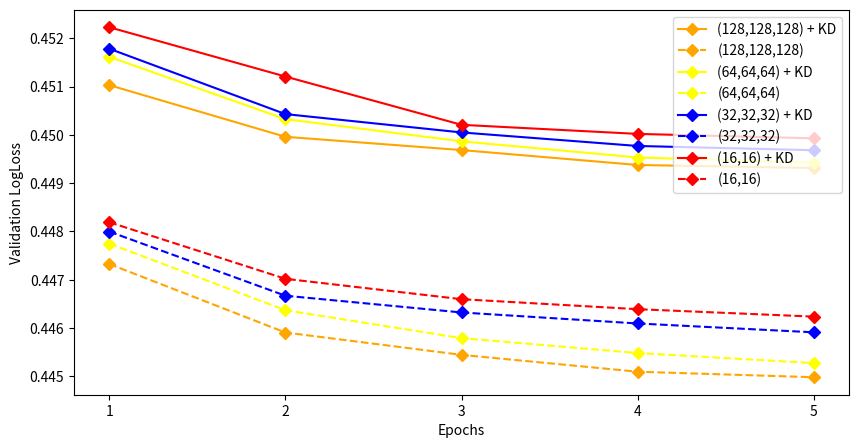

Python code for this plot: (Note: this script raises an exception after producing the figure.)
import matplotlib.pyplot as plt
import numpy as np


def plot_kd_val_loss():
    epochs = np.arange(1, 6)
    val_losses_128_student = [0.451030, 0.449960, 0.449685, 0.449376, 0.449314]
    val_losses_128_small = [0.447326, 0.445907, 0.445444, 0.445095, 0.444981]
    val_losses_64_student = [0.451616,0.450325, 0.449866, 0.449531, 0.449425]
    val_losses_64_small = [0.447748, 0.446368, 0.445790, 0.445482, 0.445273]
    val_losses_32_student = [0.451784, 0.450430, 0.450050, 0.449770, 0.449682]
    val_losses_32_small = [0.447997, 0.446669, 0.446322, 0.446094, 0.445911]
    val_losses_16_student = [0.452229, 0.451208, 0.450208, 0.450020, 0.449928]
    val_losses_16_small = [0.448191, 0.447019, 0.446597, 0.446390, 0.446236]

    plt.figure(figsize=(10, 5))
    plt.plot(epochs, val_losses_128_student, label="(128,128,128) + KD", color="orange", marker='D')
    plt.plot(epochs, val_losses_128_small, label="(128,128,128)", linestyle="dashed", color="orange", marker='D')
    plt.plot(epochs, val_losses_64_student, label="(64,64,64) + KD", color="yellow", marker='D')
    plt.plot(epochs, val_losses_64_small, label="(64,64,64)", linestyle="dashed", color="yellow", marker='D')
    plt.plot(epochs, val_losses_32_student, label="(32,32,32) + KD", color="blue", marker='D')
    plt.plot(epochs, val_losses_32_small, label="(32,32,32)", linestyle="dashed", color="blue", marker='D')
    plt.plot(epochs, val_losses_16_student, label="(16,16) + KD", color="red", marker='D')
    plt.plot(epochs, val_losses_16_small, label="(16,16)", linestyle="dashed", color="red", marker='D')
    plt.xlabel("Epochs")
    plt.xticks(np.arange(1, 6, 1.0))
    plt.ylabel("Validation LogLoss")
    plt.legend()
    plt.savefig('figures/kd_val_loss.png', dpi=300)
    plt.show()


def plot_latency_vs_auc_quantization():
    latency = [44.724, 8.524, 11.139, 14.047]
    auc = [0.8077, 0.8076, 0.8076, 0.8073]

    fig, ax1 = plt.subplots()

    color = 'black'
    ax1.set_xlabel('Model')
    ax1.set_ylabel('Latency (ms)', color=color)
    ax1.tick_params(axis='y', labelcolor=color)
    plt.bar(np.arange(len(latency)), height=latency, color=['lawngreen', 'lightseagreen', 'royalblue', 'blueviolet'])
    plt.xticks(np.arange(len(latency)), ['Original', 'Dynamic', 'Static', 'QAT'])

    ax1.set_axisbelow(True)
    ax1.yaxis.grid(color='gray', linestyle='dashed')
    ax1.xaxis.grid(color='gray', linestyle='dashed')

    ax2 = ax1.twinx()  # instantiate a second axes that shares the same x-axis

    color = 'tab:red'
    ax2.set_ylabel('AUC', color=color)  # we already handled the x-label with ax1
    ax2.plot(auc, color=color, marker='D')
    ax2.set_yticks(np.arange(min(auc), max(auc)+0.0001, 0.0001))
    ax2.tick_params(axis='y', labelcolor=color)

    fig.tight_layout()  # otherwise the right y-label is slightly clipped
    fig.savefig('figures/quant_latency.png', dpi=300)
    plt.show()


def plot_latency_vs_auc_qr():
    latency = [6.388, 44.724, 31.444, 25.028]
    auc = [0.8050, 0.8077, 0.8062, 0.8039]

    fig, ax1 = plt.subplots()

    color = 'black'
    ax1.set_xlabel('Model')
    ax1.set_ylabel('Latency (ms)', color=color)
    ax1.tick_params(axis='y', labelcolor=color)
    plt.bar(np.arange(len(latency)), height=latency, color=['orange', 'lawngreen', 'lightseagreen', 'royalblue'])
    plt.xticks(np.arange(len(latency)), ['FwFM', 'DeepFwFM', 'QR (4)', 'QR (16)'])

    ax1.set_axisbelow(True)
    ax1.yaxis.grid(color='gray', linestyle='dashed')
    ax1.xaxis.grid(color='gray', linestyle='dashed')

    ax2 = ax1.twinx()  # instantiate a second axes that shares the same x-axis

    color = 'tab:red'
    ax2.set_ylabel('AUC', color=color)  # we already handled the x-label with ax1
    ax2.plot(auc, color=color, marker='D')
    ax2.set_yticks(np.arange(min(auc), max(auc)+0.001, 0.001))
    ax2.tick_params(axis='y', labelcolor=color)

    fig.tight_layout()  # otherwise the right y-label is slightly clipped
    fig.savefig('figures/qr_latency.png', dpi=300)
    plt.show()


def plot_latency_vs_auc():
    latency = [6.388, 44.724, 31.444, 25.028, 8.524, 11.139, 14.047]
    auc = [0.8050, 0.8077, 0.8062, 0.8039, 0.8076, 0.8076, 0.8073]

    fig, ax1 = plt.subplots(figsize=(10, 5))

    color = 'black'
    ax1.set_xlabel('Model')
    ax1.set_ylabel('Latency (ms)', color=color)
    ax1.tick_params(axis='y', labelcolor=color)
    plt.bar(np.arange(len(latency)), height=latency, color=['orange', 'green', 'navy', 'royalblue', 'indigo', 'darkviolet', 'mediumorchid'])
    plt.xticks(np.arange(len(latency)), ['FwFM', 'DeepFwFM', 'QR (4)', 'QR (16)', 'Dynamic', 'Static', 'QAT'])

    ax1.set_axisbelow(True)
    ax1.yaxis.grid(color='gray', linestyle='dashed')
    ax1.xaxis.grid(color='gray', linestyle='dashed')

    ax2 = ax1.twinx()  # instantiate a second axes that shares the same x-axis

    color = 'tab:red'
    ax2.set_ylabel('AUC', color=color)  # we already handled the x-label with ax1
    ax2.plot(auc, color=color, marker='D')
    ax2.set_yticks(np.arange(min(auc), max(auc)+0.001, 0.001))
    ax2.tick_params(axis='y', labelcolor=color)

    fig.tight_layout()  # otherwise the right y-label is slightly clipped
    fig.savefig('figures/latency.png', dpi=300)
    plt.show()


def plot_profile():
    category_names = ['aten::mul', 'aten::sum',
                      'aten::as_strided', 'aten::select', 'aten::embedding', 'aten::addmm']
    results = {
        'FwFM': [30.33, 28.62, 7.01, 5.30, 5.26, 0],
        'DeepFwFM': [11.49, 10.03, 2.64, 1.83, 1.4, 59.91]
    }

    labels = list(results.keys())
    data = np.array(list(results.values()))
    data_cum = data.cumsum(axis=1)
    category_colors = plt.get_cmap('RdYlGn')(
        np.linspace(0.15, 0.85, data.shape[1]))

    fig, ax = plt.subplots(figsize=(9.2, 5))
    ax.invert_yaxis()
    ax.xaxis.set_visible(True)
    ax.set_xlim(0, np.sum(data, axis=1).max())

    for i, (colname, color) in enumerate(zip(category_names, category_colors)):
        widths = data[:, i]
        starts = data_cum[:, i] - widths
        rects = ax.barh(labels, widths, left=starts, height=0.5,
                        label=colname, color=color)

        r, g, b, _ = color
        text_color = 'white' if r * g * b < 0.5 else 'darkgrey'
        # ax.bar_label(rects, label_type='center', color=text_color)
    ax.legend(ncol=len(category_names), bbox_to_anchor=(0, 1),
              loc='lower left', fontsize='small')

    plt.savefig('figures/profile.png', dpi=300)
    plt.show()


plot_kd_val_loss()
#plot_latency_vs_auc_quantization()
#plot_latency_vs_auc_qr()
#plot_latency_vs_auc()
#plot_profile()
